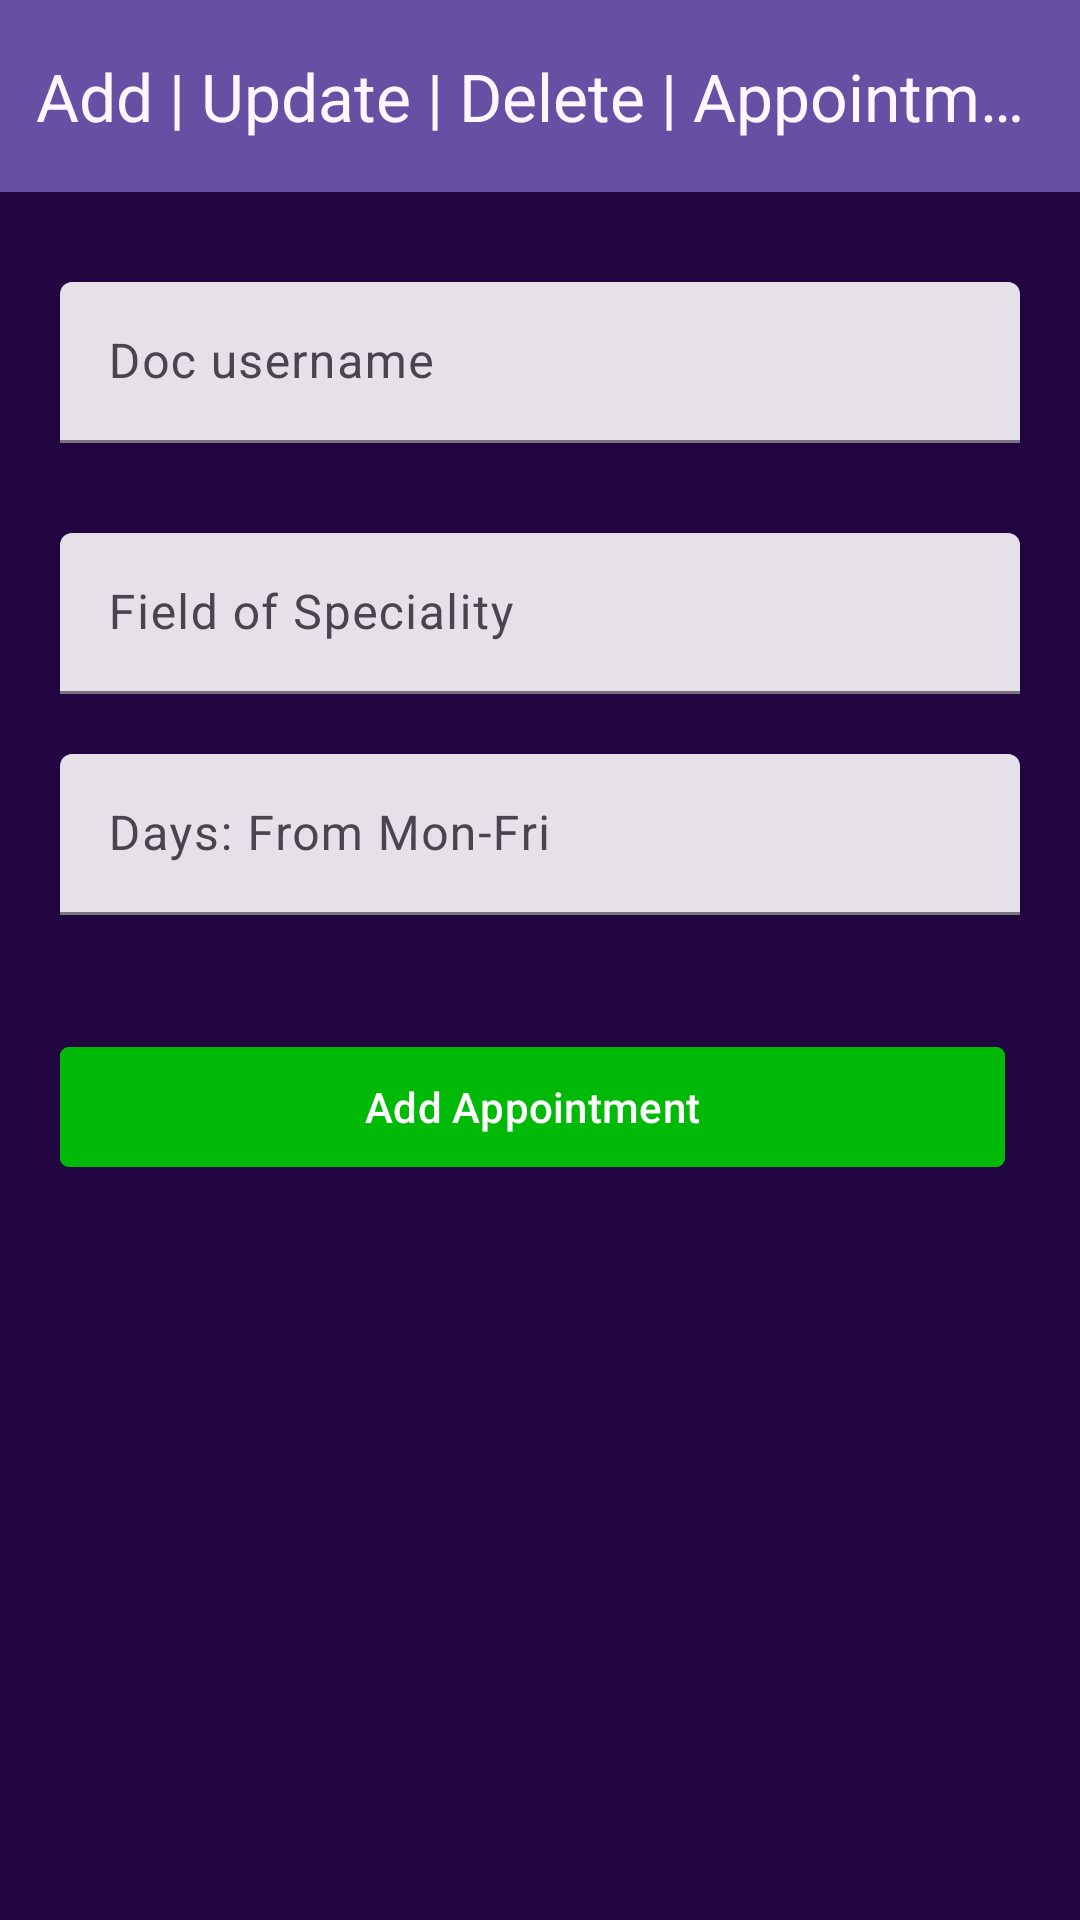

Reconstruct the res/layout file that produces this screen, plus the resources it refers to.
<!-- AndroidManifest.xml: application theme Theme.MetrocareClinic -->
<!-- res/layout/activity_add_new_appoint.xml -->
<?xml version="1.0" encoding="utf-8"?>
<RelativeLayout xmlns:android="http://schemas.android.com/apk/res/android"
    xmlns:app="http://schemas.android.com/apk/res-auto"
    xmlns:tools="http://schemas.android.com/tools"
    android:layout_width="match_parent"
    android:layout_height="match_parent"
    android:background="@color/purpleDark"
    tools:context=".AddNewAppoint">

    <com.google.android.material.appbar.MaterialToolbar
        android:layout_width="match_parent"
        android:layout_height="wrap_content"
        android:id="@+id/toolbar"
        app:title="Add | Update | Delete | Appointments"
        android:background="?attr/colorPrimary"
        app:titleTextColor="?attr/colorSurface"
        app:titleCentered="true"/>

    <com.google.android.material.textfield.TextInputLayout
        android:layout_width="match_parent"
        android:layout_height="wrap_content"
        android:layout_marginStart="20sp"
        android:layout_marginEnd="20sp"
        android:layout_marginTop="30dp"
        style="@style/Widget.Material3.TextInputLayout.FilledBox.Dense"
        android:hint="Doc username"
        android:id="@+id/phoneLayout"
        android:layout_below="@id/toolbar">

        <com.google.android.material.textfield.TextInputEditText
            android:layout_width="match_parent"
            android:layout_height="wrap_content"
            android:id="@+id/DocUsernameInput"
            android:inputType="textCapSentences"/>

    </com.google.android.material.textfield.TextInputLayout>

    <com.google.android.material.textfield.TextInputLayout
        android:layout_width="match_parent"
        android:layout_height="wrap_content"

        android:layout_marginTop="30dp"
        android:layout_marginEnd="20dp"
        android:layout_marginStart="20dp"
        style="@style/Widget.Material3.TextInputLayout.FilledBox.Dense"
        android:id="@+id/bioLayout"
        android:layout_below="@id/phoneLayout"
        android:hint="Field of Speciality">


        <com.google.android.material.textfield.TextInputEditText
            android:layout_width="match_parent"
            android:layout_height="wrap_content"
            android:inputType="textCapSentences|textMultiLine"
            android:id="@+id/DocField"/>

    </com.google.android.material.textfield.TextInputLayout>

    <com.google.android.material.textfield.TextInputLayout
        android:layout_width="match_parent"
        android:layout_height="wrap_content"
        android:layout_margin="20sp"
        style="@style/Widget.Material3.TextInputLayout.FilledBox.Dense"
        android:id="@+id/timeForAppointments"
        android:layout_below="@id/bioLayout"
        android:hint="Days: From Mon-Fri">

        <com.google.android.material.textfield.TextInputEditText
            android:layout_width="match_parent"
            android:layout_height="wrap_content"
            android:inputType="textCapSentences|textMultiLine"
            android:id="@+id/AppointTimeInput"/>

    </com.google.android.material.textfield.TextInputLayout>


    <LinearLayout
        android:layout_width="match_parent"
        android:layout_height="wrap_content"
        android:orientation="horizontal"
        android:layout_below="@id/timeForAppointments"
        android:layout_margin="20dp"
        android:gravity="center">
        <com.google.android.material.button.MaterialButton
            android:layout_width="match_parent"
            android:layout_height="wrap_content"
            android:text="Add Appointment"
            android:id="@+id/AddAppointBtn"
            android:layout_marginEnd="5dp"
            app:cornerRadius="3dp"
            android:backgroundTint="@color/colorGreen"/>

    </LinearLayout>
    <TextView
        android:layout_width="match_parent"
        android:layout_height="wrap_content"
        android:textColor="@color/colorRed"
        android:gravity="center"
        android:layout_alignParentBottom="true"
        android:layout_marginBottom="30dp"
        android:id="@+id/showErrors"
        android:textSize="20sp"/>

</RelativeLayout>
<!-- resources referenced by this layout -->
<resources>
  <color name="colorGreen">#01BA08</color>
  <color name="colorRed">#c11515</color>
  <color name="purpleDark">#FF210642</color>
  <style name="Theme.MetrocareClinic" parent="Base.Theme.MetrocareClinic" />
  <style name="Base.Theme.MetrocareClinic" parent="Theme.Material3.DayNight.NoActionBar">
          
          
      </style>
</resources>
